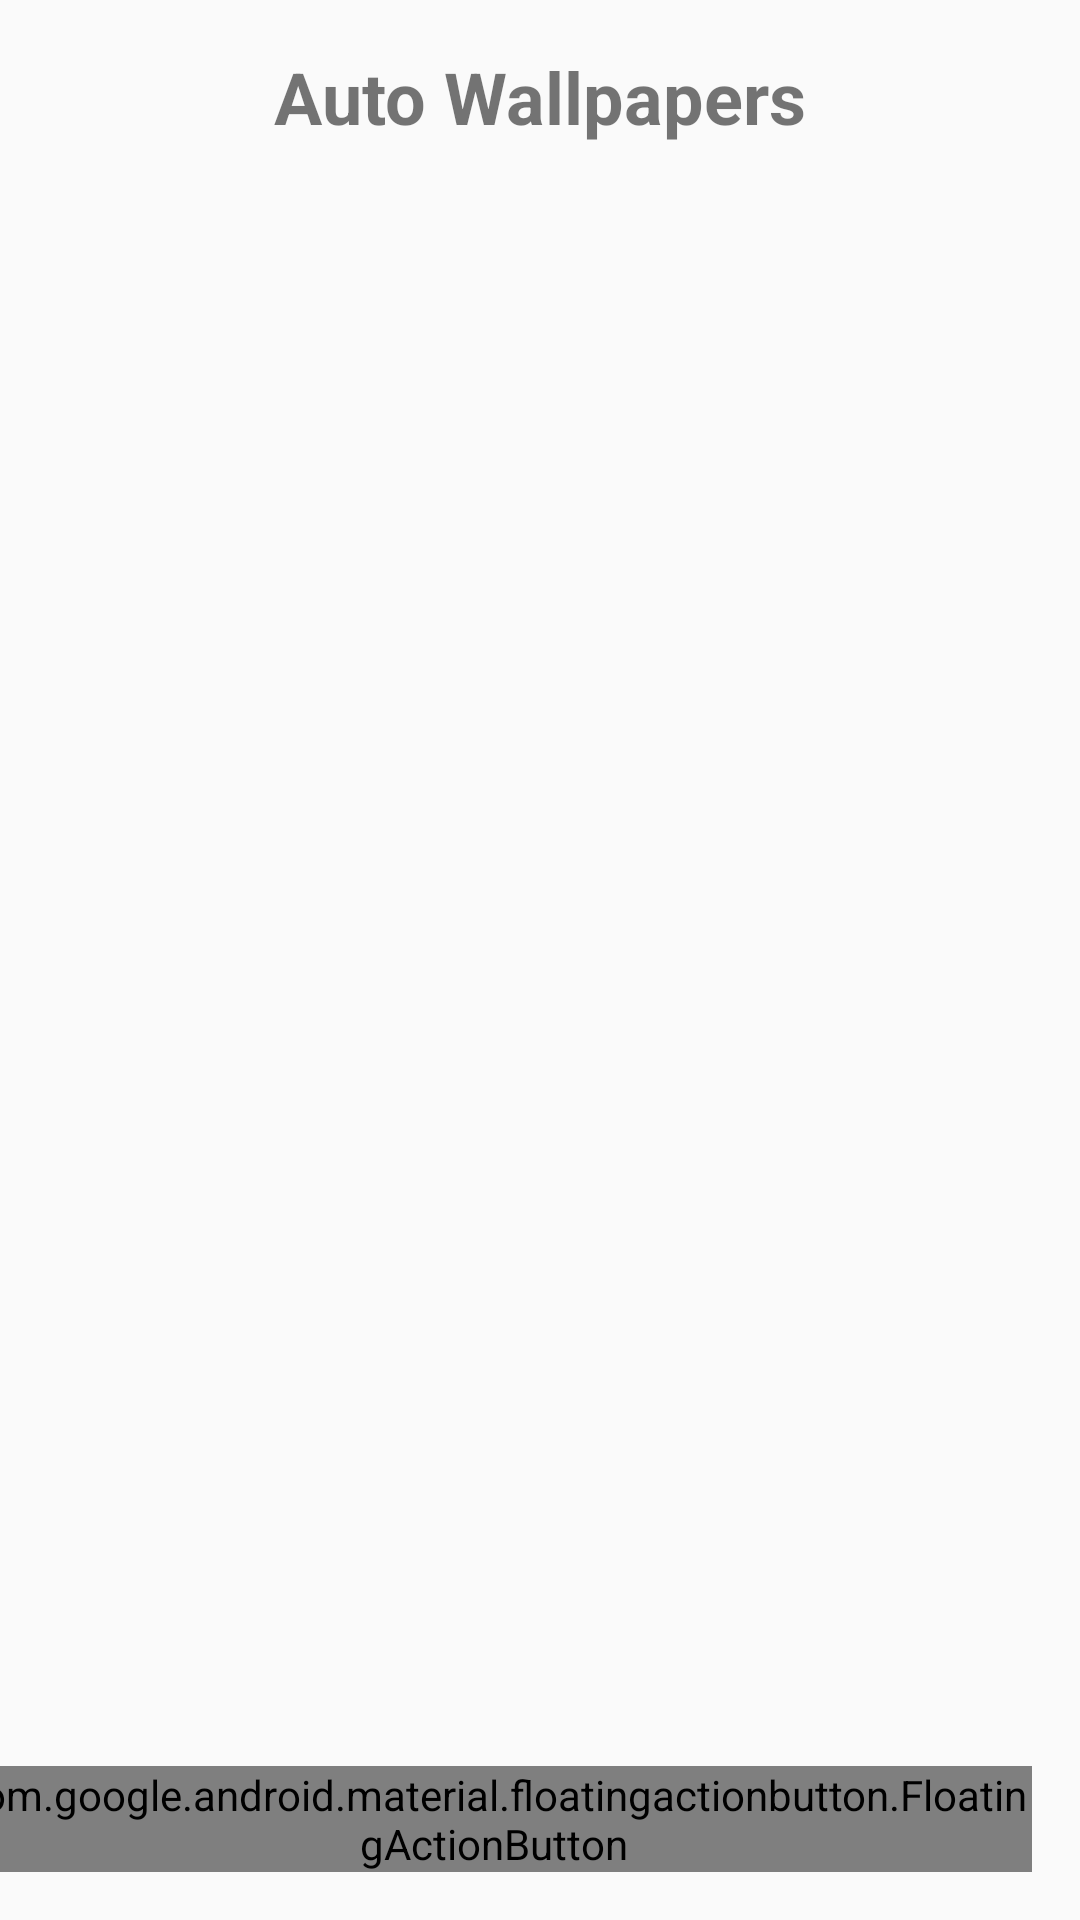

Here is an Android app screen rendered from its layout file. Give the layout XML and the strings, colors and styles it references.
<!-- AndroidManifest.xml: application theme Theme.AutoWallpaper -->
<!-- res/layout/activity_manage_wallpaper.xml -->
<?xml version="1.0" encoding="utf-8"?>
<androidx.constraintlayout.widget.ConstraintLayout xmlns:android="http://schemas.android.com/apk/res/android"
    xmlns:app="http://schemas.android.com/apk/res-auto"
    xmlns:tools="http://schemas.android.com/tools"
    android:layout_width="match_parent"
    android:layout_height="match_parent"
    android:fitsSystemWindows="true"
    tools:context=".ManageWallpaperActivity">

    <TextView
        android:id="@+id/textViewTitle"
        android:layout_width="wrap_content"
        android:layout_height="wrap_content"
        android:text="Auto Wallpapers"
        android:textSize="24sp"
        android:textStyle="bold"
        android:padding="16dp"
        app:layout_constraintTop_toTopOf="parent"
        app:layout_constraintStart_toStartOf="parent"
        app:layout_constraintEnd_toEndOf="parent" />

    <androidx.recyclerview.widget.RecyclerView
        android:id="@+id/recyclerViewUserImages"
        android:layout_width="0dp"
        android:layout_height="0dp"
        app:layout_constraintTop_toBottomOf="@+id/textViewTitle"
        app:layout_constraintBottom_toBottomOf="parent"
        app:layout_constraintStart_toStartOf="parent"
        app:layout_constraintEnd_toEndOf="parent" />

    <com.google.android.material.floatingactionbutton.FloatingActionButton
        android:id="@+id/fabAddImage"
        android:layout_width="wrap_content"
        android:layout_height="wrap_content"
        android:layout_margin="16dp"
        android:src="@drawable/ic_add_24dp"
        app:layout_constraintBottom_toBottomOf="parent"
        app:layout_constraintEnd_toEndOf="parent"
        android:contentDescription="Add new image" />

</androidx.constraintlayout.widget.ConstraintLayout>
<!-- resources referenced by this layout -->
<resources>
  <style name="Theme.AutoWallpaper" parent="android:Theme.Material.Light.DarkActionBar" />
</resources>
